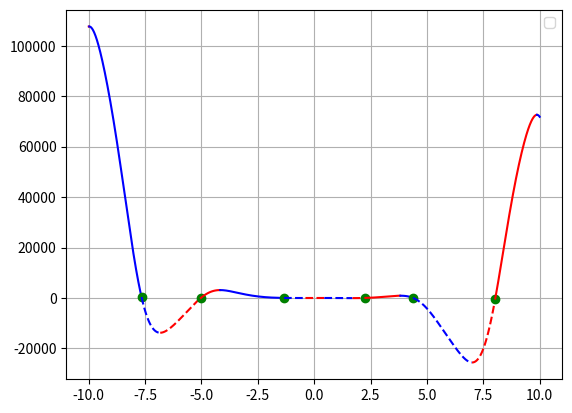

The matplotlib source for this figure:
# f(x) = -12*x**4*sin(cos(x)) - 18*x**3+5*x**2 + 10*x - 30#
# Определить корни
# Найти интервалы, на которых функция возрастает
# Найти интервалы, на которых функция убывает
# Построить график
# Вычислить вершину
# Определить промежутки, на котором f > 0
# Определить промежутки, на котором f < 0

import numpy as np
import matplotlib.pyplot as plt

a, b, c, d, e = -12, -18, 5, 10, -30
limit = 10
step = 0.01
line_style = '-'
direct_up = True
color = 'b'


def switch_line():
    global line_style
    if line_style == '-':
        line_style = '--'
    else:
        line_style = '-'
    return line_style


def switch_color():
    global color
    if color == 'b':
        color = 'r'
    else:
        color = 'b'
    return color


def func(x):
    f = a * x ** 4 * np.sin(np.cos(x)) + b * x ** 3 + c * x ** 2 + d * x + e
    return f


x = np.arange(-limit, limit, step)
x_change = [(-limit, 'limit')]
for i in range(len(x) - 1):
    if func(x[i]) > 0 and func(x[i + 1]) < 0 or func(x[i]) < 0 and func(x[i + 1]) > 0:
        x_change.append((x[i], 'zero'))
    if direct_up:
        if func(x[i]) > func(x[i + 1]):
            direct_up = False
            x_change.append((x[i], 'dir'))
    else:
        if func(x[i]) < func(x[i + 1]):
            direct_up = True
            x_change.append((x[i], 'dir'))

x_change.append((limit, 'limit'))
for i in range(len(x_change) - 1):
    cur_x = np.arange(x_change[i][0], x_change[i + 1][0], step)
    if x_change[i][1] == 'zero':
        plt.plot(x_change[i][0], func(x_change[i][0]), 'go')
        plt.rcParams['lines.linestyle'] = switch_line()
        plt.plot(cur_x, func(cur_x), color)
    else:
        plt.plot(cur_x, func(cur_x), switch_color())

plt.grid()
plt.legend()
plt.show()
